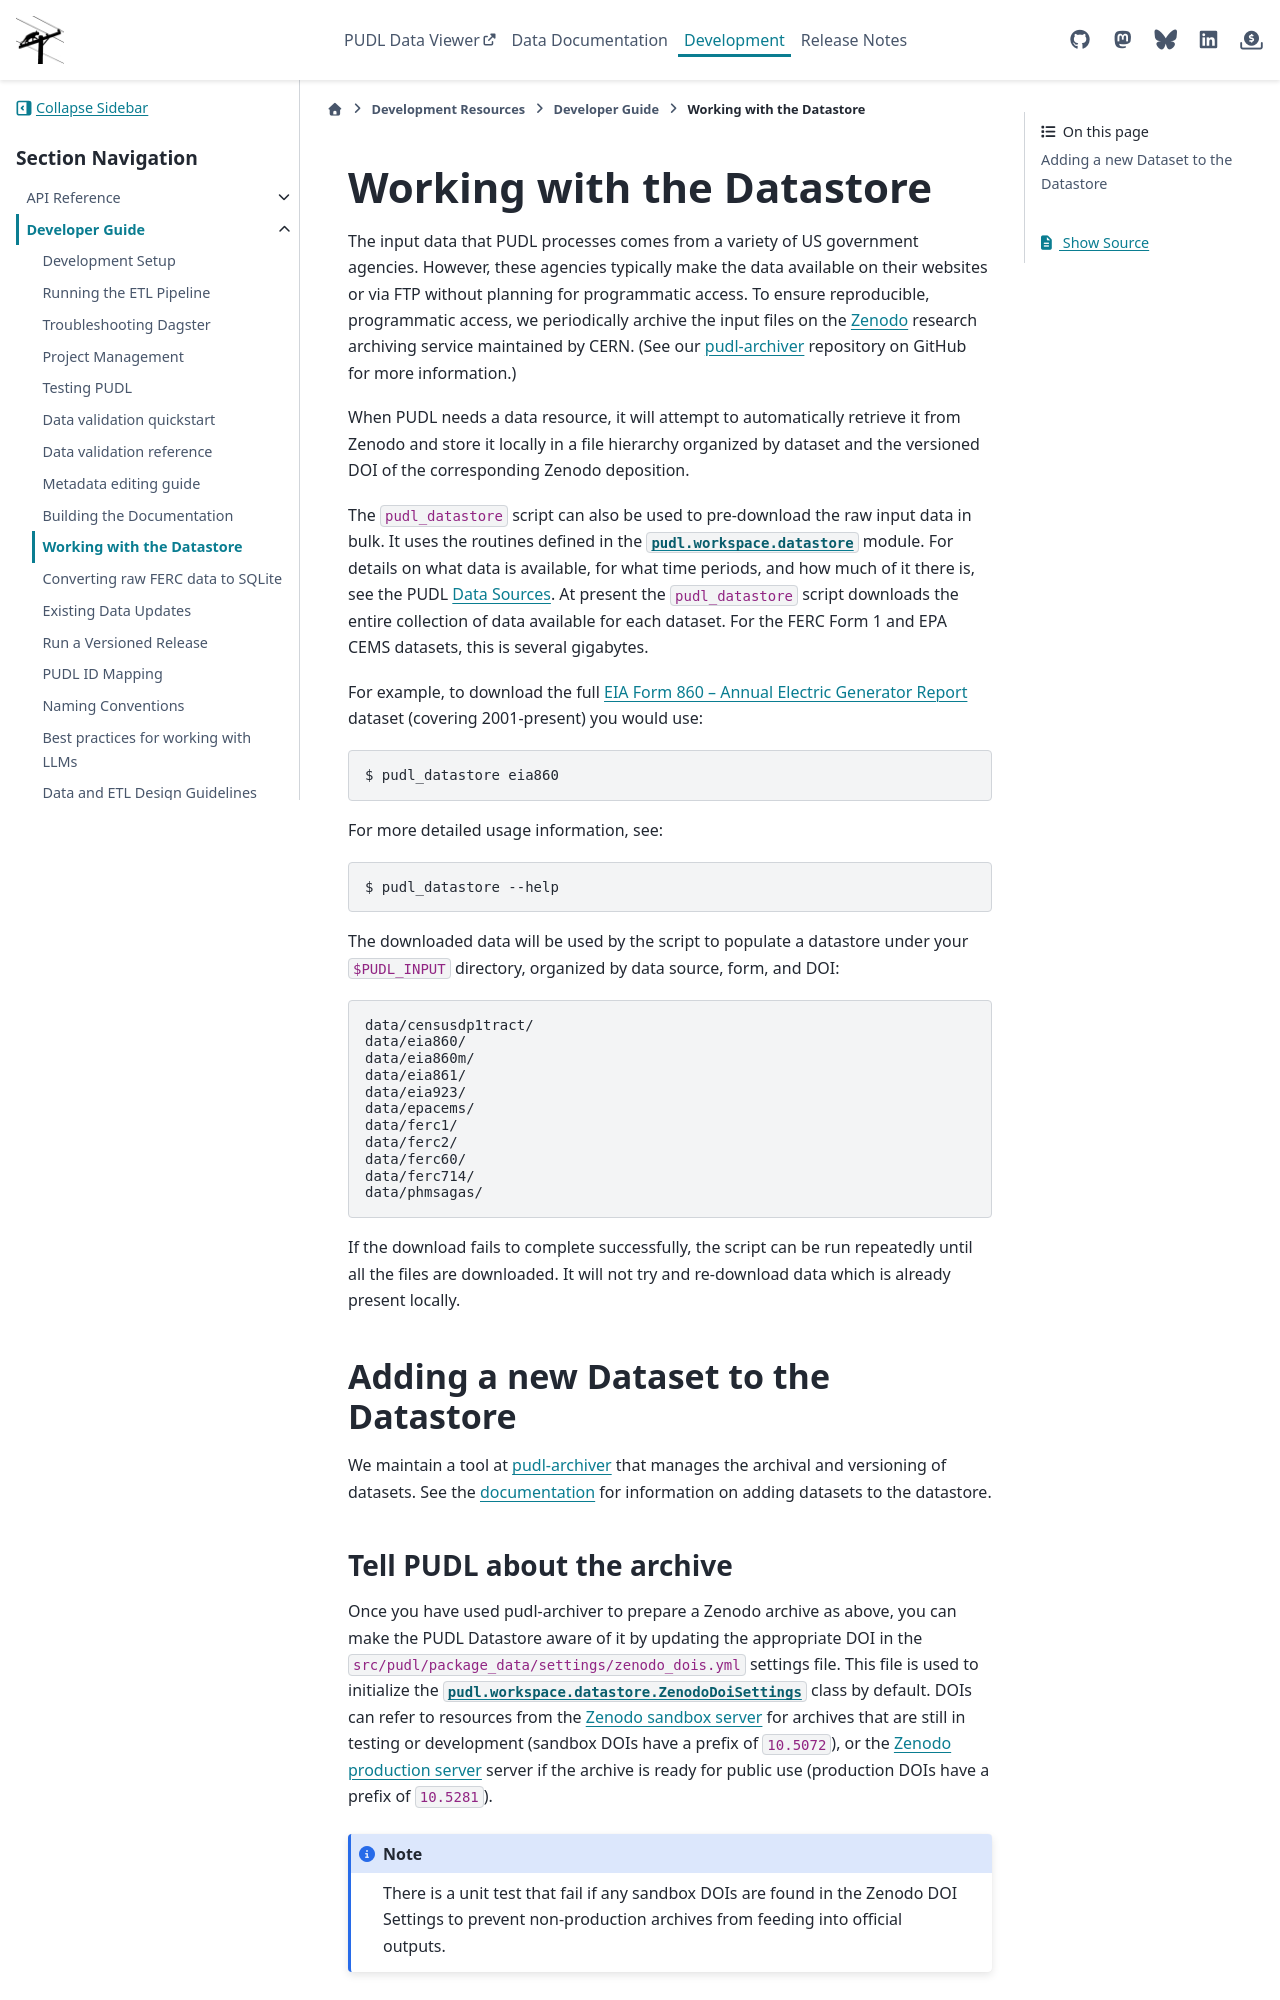

repository: catalyst-cooperative/pudl · page: en/latest/dev/datastore.html · generator: sphinx

.. _datastore:

===============================================================================
Working with the Datastore
===============================================================================

The input data that PUDL processes comes from a variety of US government
agencies. However, these agencies typically make the data available on their
websites or via FTP without planning for programmatic access. To ensure
reproducible, programmatic access, we periodically archive the input files on
the `Zenodo <https://zenodo.org/communities/catalyst-cooperative/>`__ research
archiving service maintained by CERN. (See our `pudl-archiver
<https://github.com/catalyst-cooperative/pudl-archiver>`__ repository on GitHub
for more information.)

When PUDL needs a data resource, it will attempt to automatically retrieve it from
Zenodo and store it locally in a file hierarchy organized by dataset and the
versioned DOI of the corresponding Zenodo deposition.

The ``pudl_datastore`` script can also be used to pre-download the raw input data in
bulk. It uses the routines defined in the :mod:`pudl.workspace.datastore` module. For
details on what data is available, for what time periods, and how much of it there
is, see the PUDL :doc:`/data_sources/index`. At present the ``pudl_datastore`` script
downloads the entire collection of data available for each dataset. For the FERC Form
1 and EPA CEMS datasets, this is several gigabytes.

For example, to download the full :doc:`/data_sources/eia860` dataset
(covering 2001-present) you would use:

.. code-block:: console

    $ pudl_datastore eia860

For more detailed usage information, see:

.. code-block:: console

    $ pudl_datastore --help

The downloaded data will be used by the script to populate a datastore under
your ``$PUDL_INPUT`` directory, organized by data source, form, and DOI::

    data/censusdp1tract/
    data/eia860/
    data/eia860m/
    data/eia861/
    data/eia923/
    data/epacems/
    data/ferc1/
    data/ferc2/
    data/ferc60/
    data/ferc714/
    data/phmsagas/

If the download fails to complete successfully, the script can be run repeatedly until
all the files are downloaded. It will not try and re-download data which is already
present locally.

-------------------------------------------------------------------------------
Adding a new Dataset to the Datastore
-------------------------------------------------------------------------------

We maintain a tool at `pudl-archiver
<https://www.github.com/catalyst-cooperative/pudl-archiver>`__ that manages the
archival and versioning of datasets. See the `documentation
<https://github.com/catalyst-cooperative/pudl-archiver#adding-a-new-dataset>`__
for information on adding datasets to the datastore.
